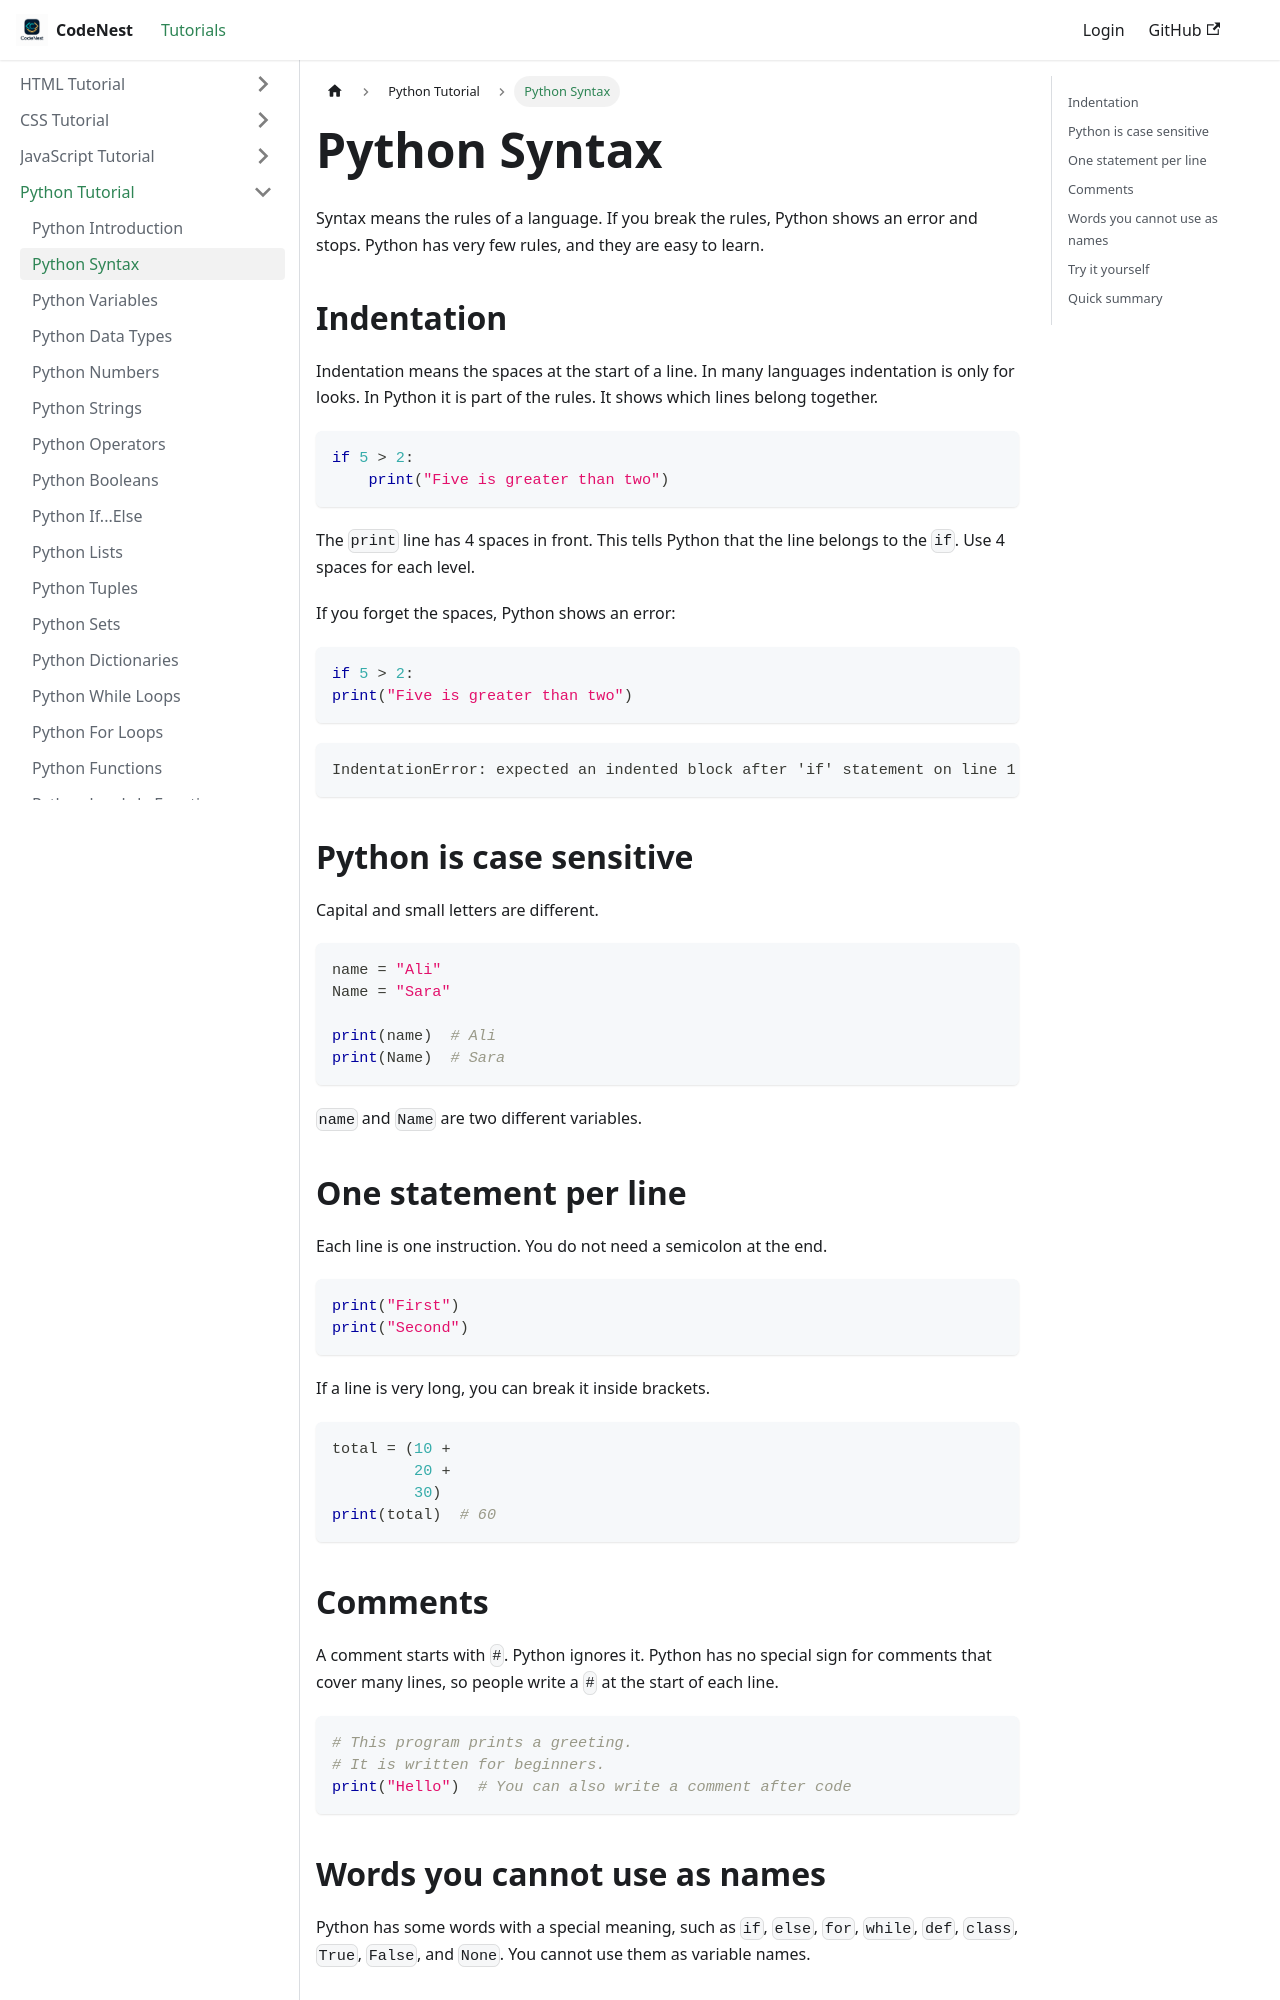

repository: adnankhan112/codenest · page: docs/python/python-syntax.html · generator: docusaurus

---
title: "Python Syntax"
sidebar_position: -29
---

# Python Syntax

Syntax means the rules of a language. If you break the rules, Python shows an error and stops. Python has very few rules, and they are easy to learn.

## Indentation

Indentation means the spaces at the start of a line. In many languages indentation is only for looks. In Python it is part of the rules. It shows which lines belong together.

```python
if 5 > 2:
    print("Five is greater than two")
```

The `print` line has 4 spaces in front. This tells Python that the line belongs to the `if`. Use 4 spaces for each level.

If you forget the spaces, Python shows an error:

```python
if 5 > 2:
print("Five is greater than two")
```

```text
IndentationError: expected an indented block after 'if' statement on line 1
```

## Python is case sensitive

Capital and small letters are different.

```python
name = "Ali"
Name = "Sara"

print(name)  # Ali
print(Name)  # Sara
```

`name` and `Name` are two different variables.

## One statement per line

Each line is one instruction. You do not need a semicolon at the end.

```python
print("First")
print("Second")
```

If a line is very long, you can break it inside brackets.

```python
total = (10 +
         20 +
         30)
print(total)  # 60
```

## Comments

A comment starts with `#`. Python ignores it. Python has no special sign for comments that cover many lines, so people write a `#` at the start of each line.

```python
# This program prints a greeting.
# It is written for beginners.
print("Hello")  # You can also write a comment after code
```
